Run: headless pygame with SDL's dummy video driver; simulated clock (each Clock.tick advances the game by its frame time, no real sleeping); random seed 0; keys injected as events and as key.get_pressed() state; mouse plan: one left click at the window centre at the start of phase 2, then a move to the lower-right quarter at the start of phase 3.
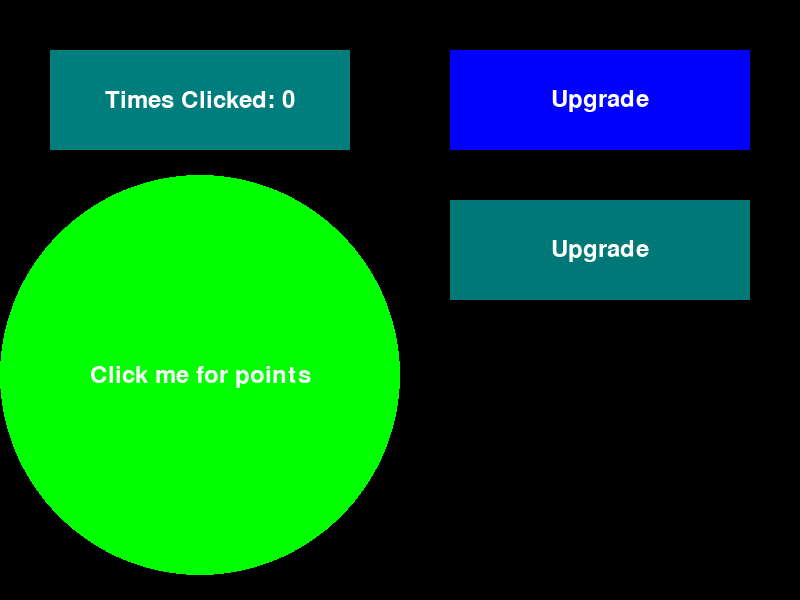
Frame 1 of 4 · flips 1–60 · no input
Frame 2 of 4 · flips 61–180 · clicked the window centre · tapped SPACE, RETURN · held RIGHT (→), D · screen unchanged from frame 1, image omitted
Frame 3 of 4 · flips 181–300 · moved the mouse to the lower-right quarter · held DOWN (↓), S · screen unchanged from frame 2, image omitted
Frame 4 of 4 · flips 301–420 · held LEFT (←), A, UP (↑), W · screen unchanged from frame 3, image omitted

The pygame program that drew these frames:

import pygame
import sys

class Game:
    def __init__(self):
        pygame.init()  # Initialize pygame

        # Set up the display window
        pygame.display.set_caption("Clicker Game")  # Sets the window title !
        self.screen = pygame.display.set_mode((800, 600))  # sets the aspect ratio
        self.clock = pygame.time.Clock()  # clock for controlling frame rate
        
        # Circle properties
        self.circle_radius = 200  # radius of  circle
        self.circle_color = (0, 255, 0)  #  color of circle
        self.circle_position = (self.circle_radius, 375)  # Positions circle on  left side of screen

        # Upgrade buttons (rectangles) properties
        self.rect1_width = 300  # width of the rectangle1
        self.rect1_height = 100  # height of the rectangle1
        self.rect1_color = (0, 0, 255)  # blue color for the top rectangle1
        self.rect1_position = (450, 50)  # pos for the top rectangle1
        
        self.rect2_width = 300  # width of the rectangle2
        self.rect2_height = 100  # height of the rectangle2
        self.rect2_color = (0,120,120)  # green color for the bottom rectangle2
        self.rect2_position = (450, 200)  # pos for the bottom rectangle2

        # Times Clicked tracker
        self.rect3_width = 300  # width of the rectangle3
        self.rect3_height = 100  # height of the rectangle3
        self.rect3_color = (0, 125, 125) # color for rectangle3
        self.rect3_position = (50, 50) # pos for rectangle3

        # the font for our text, can change later if u feelin fancy
        self.font = pygame.font.Font(None, 36)  # Set font for text rendering

        # text for when u click circle
        self.circle_text = self.font.render("Click me for points", True, (255, 255, 255))  # This is gonna render our 'click me' text for circle
        self.circle_text_rect = self.circle_text.get_rect(center=self.circle_position)  # tHis positions the text within the circle's center

        # text for upgrade buttons(they're rectangles so i used rect)
        self.rect1_text = self.font.render("Upgrade", True, (255, 255, 255))  # Render text for rectangle1
        self.rect2_text = self.font.render("Upgrade", True, (255, 255, 255))  # Render text for rectangle2

    def running(self):
        times_clicked = 0 # Number of times circle clicked
        while True:
            for event in pygame.event.get():  # Check for events
                if event.type == pygame.QUIT:  # if quit event is detected makes ya leave the game
                    pygame.quit()  # quits pygame
                    sys.exit()  # exits the program
                elif event.type == pygame.MOUSEBUTTONDOWN:  # THIS is important. It basically can detect whenever the mouse button is pressed
                    mouse_x, mouse_y = pygame.mouse.get_pos()  # Get mouse position. We need this so we know what's being clicked.
                    # Check if mouse click occurred within the circle
                    #For checking if a mouse is over something, I figured out you can use the distance formula (Euclidean distance).. some complex math thing you probably dont want me to explain bc you're tired of math classes
                    if ((mouse_x - self.circle_position[0])**2 + (mouse_y - self.circle_position[1])**2) <= self.circle_radius**2:
                        times_clicked+=1 # Increment times circle is clicked
                        print("Circle clicked!")  # For demonstration purposes
                        print("Times clicked: " + str(times_clicked)) # For demonstration purposes
                        
                    # Check if mouse click occurred within the top upgrade button
                    #For checking if the rectangles are clicked, our code directly compares the mouse coordinates (mouse_x, mouse_y)                      
                    #with the bounding box defined by the positions and dimensions of the rectangles.                                          
                    if (self.rect1_position[0] <= mouse_x <= self.rect1_position[0] + self.rect1_width) and \
                       (self.rect1_position[1] <= mouse_y <= self.rect1_position[1] + self.rect1_height):
                        print("Rectangle 1 clicked!")

                    # Check if mouse click occurred within the bottom rectangle button
                    if (self.rect2_position[0] <= mouse_x <= self.rect2_position[0] + self.rect2_width) and \
                       (self.rect2_position[1] <= mouse_y <= self.rect2_position[1] + self.rect2_height):
                        print("Rectangle 2 clicked!")

            # Fill the screen  
            self.screen.fill("Black")
            
            # Draws the circle on the screen
            pygame.draw.circle(self.screen, self.circle_color, self.circle_position, self.circle_radius)
            
            # Draw the rectangles (upgrade buttons) on the screen
            pygame.draw.rect(self.screen, self.rect1_color, (self.rect1_position, (self.rect1_width, self.rect1_height)))
            pygame.draw.rect(self.screen, self.rect2_color, (self.rect2_position, (self.rect2_width, self.rect2_height)))
            pygame.draw.rect(self.screen, self.rect3_color, (self.rect3_position, (self.rect3_width, self.rect3_height)))
            
            # render/display text for the circle
            self.screen.blit(self.circle_text, self.circle_text_rect)
            
            #  render/display text for the rectangles
            self.rect3_text = self.font.render("Times Clicked: " + str(times_clicked), True, (255, 255, 255)) # Render text for rectangle3
            
            self.screen.blit(self.rect1_text, (self.rect1_position[0] + self.rect1_width/2 - self.rect1_text.get_width()/2, 
                                              self.rect1_position[1] + self.rect1_height/2 - self.rect1_text.get_height()/2))
            self.screen.blit(self.rect2_text, (self.rect2_position[0] + self.rect2_width/2 - self.rect2_text.get_width()/2, 
                                              self.rect2_position[1] + self.rect2_height/2 - self.rect2_text.get_height()/2))
            self.screen.blit(self.rect3_text, (self.rect3_position[0] + self.rect3_width/2 - self.rect3_text.get_width()/2, 
                                              self.rect3_position[1] + self.rect3_height/2 - self.rect3_text.get_height()/2))

            self.clock.tick(60)  # Limits frame rate to 60 FPS
            
            pygame.display.flip()  # Update the display

if __name__ == "__main__":
    clickGame = Game()  # Instantiate the game
    clickGame.running()  # Run the game
